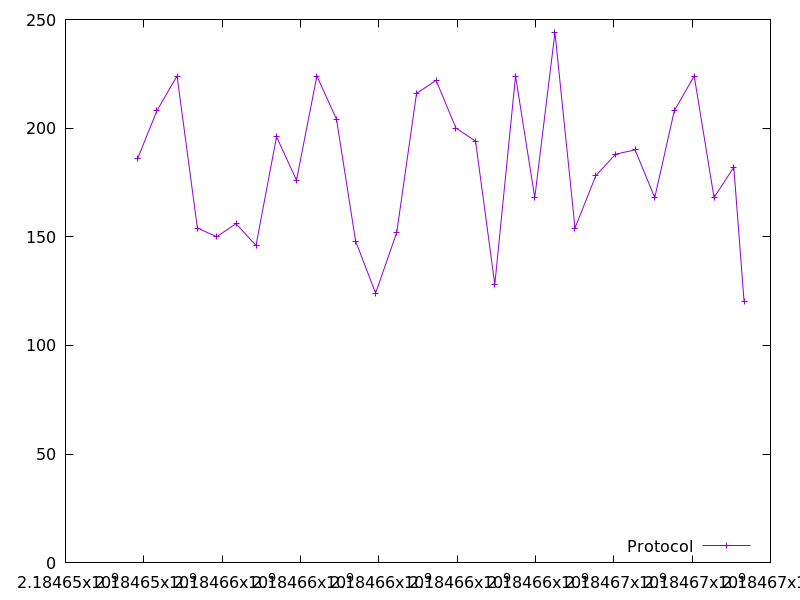

Data behind this chart, as committed beside it:
2184653842.134832, 186.0
2184654334, 208.0
2184654849, 224.0
2184655368, 154.0
2184655860, 150.0
2184656354, 156.0
2184656865, 146.0
2184657389, 196.0
2184657898, 176.0
2184658419, 224.0
2184658920, 204.0
2184659407, 148.0
2184659918, 124.0
2184660459, 152.0
2184660963, 216.0
2184661463, 222.0
2184661970, 200.0
2184662470, 194.0
2184662961, 128.0
2184663491, 224.0
2184663982, 168.0
2184664498, 244.0
2184665009, 154.0
2184665538, 178.0
2184666043, 188.0
2184666543, 190.0
2184667046, 168.0
2184667545, 208.0
2184668053, 224.0
2184668560, 168.0
2184669064, 182.0
2184669327, 120.0
